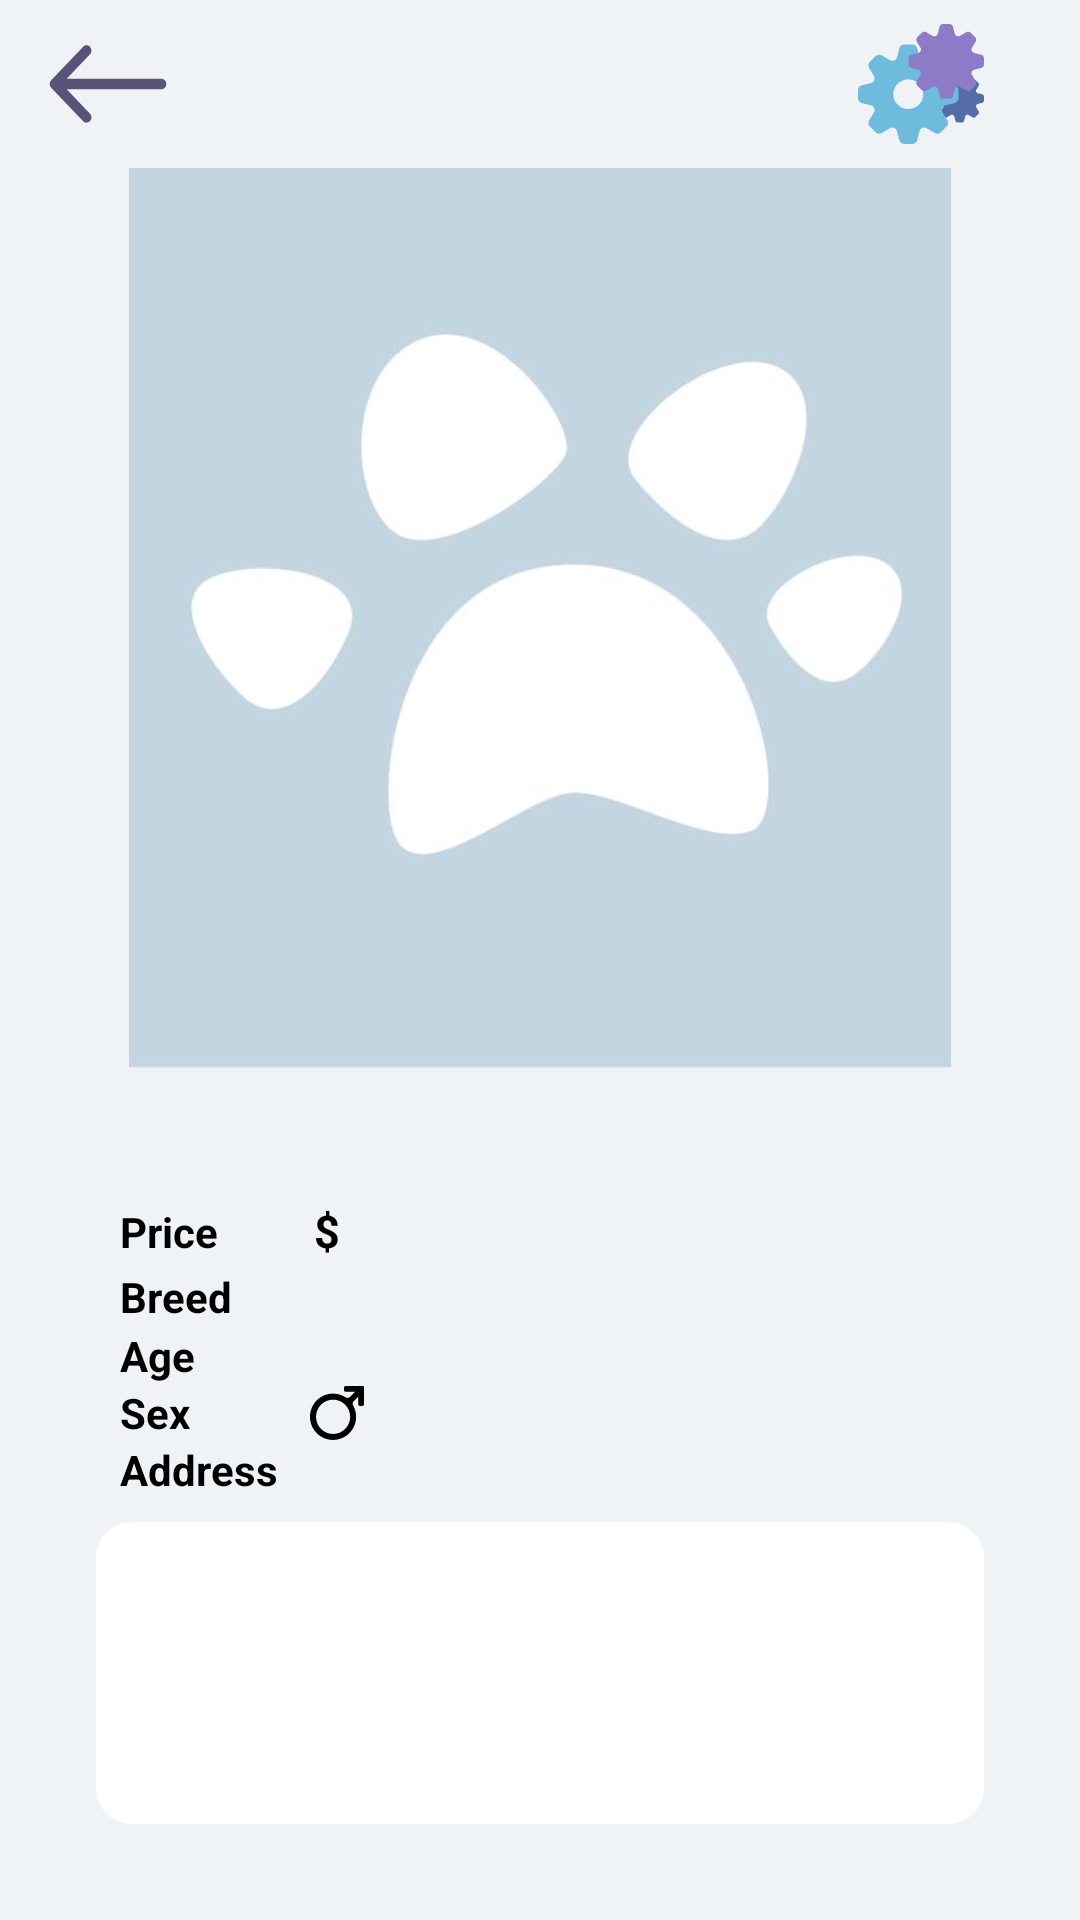

Android layout source for this screen:
<!-- AndroidManifest.xml: application theme Theme.TiNimal -->
<!-- res/layout/fragment_cat_our_profile.xml -->
<?xml version="1.0" encoding="utf-8"?>
<LinearLayout xmlns:android="http://schemas.android.com/apk/res/android"
    xmlns:tools="http://schemas.android.com/tools"
    android:layout_width="match_parent"
    android:layout_height="match_parent"
    xmlns:app="http://schemas.android.com/apk/res-auto"
    android:background="@color/primary_light"
    android:orientation="vertical">

    <include
        android:id="@+id/ourCatToolbar"
        layout="@layout/toolbar_cat_our" />

    <ImageView
        android:id="@+id/photoCatProfileFragment"
        android:layout_width="match_parent"
        android:layout_height="300dp"
        android:layout_gravity="center"
        android:src="@drawable/cat_default" />

    <TextView
        android:id="@+id/nameProfileFragment"
        android:layout_width="match_parent"
        android:layout_height="wrap_content"
        android:layout_marginStart="40dp"
        android:textColor="@color/black"
        android:textSize="32sp"
        tools:text="Джоржд" />

    <LinearLayout
        android:layout_width="wrap_content"
        android:layout_height="wrap_content"
        android:layout_marginHorizontal="40dp"
        android:orientation="horizontal">

        <TextView
            android:layout_width="wrap_content"
            android:layout_height="wrap_content"
            android:text="@string/price"
            android:textStyle="bold"
            android:textColor="@color/black" />

        <TextView
            android:id="@+id/priceProfileFragment"
            android:layout_width="wrap_content"
            android:layout_height="wrap_content"
            android:layout_marginStart="32dp"
            android:textColor="@color/black"
            android:textSize="16sp"
            android:textStyle="bold"
            tools:text="2000" />

        <TextView
            android:id="@+id/currencyTextView"
            android:layout_width="wrap_content"
            android:layout_height="wrap_content"
            android:text="@string/currency"
            android:textColor="@color/black"
            android:textSize="15sp"
            android:textStyle="bold"
            app:layout_constraintBottom_toBottomOf="@+id/priceTextView"
            app:layout_constraintStart_toEndOf="@+id/priceTextView"
            app:layout_constraintTop_toTopOf="@+id/priceTextView" />
    </LinearLayout>

    <LinearLayout
        android:layout_width="match_parent"
        android:layout_height="wrap_content"
        android:layout_marginHorizontal="40dp"
        android:orientation="horizontal">

        <TextView
            android:layout_width="wrap_content"
            android:layout_height="wrap_content"
            android:text="@string/breed"
            android:textStyle="bold"
            android:textColor="@color/black" />

        <TextView
            android:id="@+id/breedProfileFragment"
            android:layout_width="match_parent"
            android:layout_height="wrap_content"
            android:layout_marginStart="27dp"
            android:textColor="@color/black"
            android:textSize="16sp"
            tools:text="Шотландский скоттиш-страйт" />
    </LinearLayout>


    <LinearLayout
        android:layout_width="match_parent"
        android:layout_height="wrap_content"
        android:layout_marginHorizontal="40dp"
        android:orientation="horizontal">

        <TextView
            android:layout_width="wrap_content"
            android:layout_height="wrap_content"
            android:text="@string/age"
            android:textStyle="bold"
            android:textColor="@color/black" />

        <TextView
            android:id="@+id/ageCatProfileFragment"
            android:layout_width="match_parent"
            android:layout_height="wrap_content"
            android:layout_marginStart="40dp"
            android:textColor="@color/black"
            tools:text="4" />
    </LinearLayout>

    <LinearLayout
        android:layout_width="match_parent"
        android:layout_height="wrap_content"
        android:layout_marginHorizontal="40dp"
        android:orientation="horizontal">

        <TextView
            android:layout_width="wrap_content"
            android:layout_height="wrap_content"

            android:textStyle="bold"

            android:text="@string/sex"

            android:textColor="@color/black" />

        <ImageView
            android:id="@+id/sexImageView"
            android:layout_width="18dp"
            android:layout_height="match_parent"

            android:layout_marginStart="40dp"
            android:src="@drawable/ic_male" />

    </LinearLayout>



    <LinearLayout
        android:layout_width="match_parent"
        android:layout_height="wrap_content"
        android:layout_marginHorizontal="40dp"
        android:orientation="horizontal">

        <TextView
            android:layout_width="wrap_content"
            android:layout_height="wrap_content"
            android:text="@string/address"
            android:textStyle="bold"
            android:textColor="@color/black" />

        <TextView
            android:id="@+id/addressProfileFragment"
            android:layout_width="match_parent"
            android:layout_height="wrap_content"
            android:layout_marginStart="13dp"

            android:textColor="@color/black"
            android:textSize="12sp"
            tools:text="Республика Татарстан, Казань" />

    </LinearLayout>


    <TextView
        android:id="@+id/passportTextView"
        android:layout_width="match_parent"
        android:layout_height="wrap_content"
        android:layout_marginHorizontal="32dp"
        android:text="@string/passport"
        android:textColor="@color/black"
        android:textSize="12sp"
        android:visibility="gone" />

    <TextView
        android:id="@+id/vaccinationTextView"
        android:layout_width="match_parent"
        android:layout_height="wrap_content"
        android:layout_marginHorizontal="32dp"
        android:text="@string/vaccination"
        android:textColor="@color/black"
        android:textSize="12sp"
        android:visibility="gone" />

    <TextView
        android:id="@+id/certificateTextView"
        android:layout_width="match_parent"
        android:layout_height="wrap_content"
        android:layout_marginHorizontal="32dp"
        android:text="@string/certificate"
        android:textColor="@color/black"
        android:textSize="12sp"
        android:visibility="gone" />

    <TextView
        android:id="@+id/infoTextView"
        android:layout_width="match_parent"
        android:layout_height="match_parent"
        android:layout_marginHorizontal="32dp"
        android:layout_marginTop="8dp"
        android:layout_marginBottom="32dp"
        android:textSize="16sp"
        android:background="@drawable/custom_frame_rectangle"
        android:padding="16dp"
        android:textColor="@color/black"
        tools:text="Kот кpупный, здopoвый, кpасивый, с прeкpacным хaрактepoм, что пеpедаётcя его потомcтву. Носитель мраморного гена по родословной." />
</LinearLayout>
<!-- res/layout/toolbar_cat_our.xml (included above) -->
<?xml version="1.0" encoding="utf-8"?>
<androidx.appcompat.widget.Toolbar xmlns:android="http://schemas.android.com/apk/res/android"
    android:id="@+id/toolbar_actionbar"
    android:layout_width="match_parent"
    android:layout_height="?android:actionBarSize">

    <ImageButton
        android:id="@+id/backPressButton"
        android:layout_width="wrap_content"
        android:layout_height="wrap_content"
        android:background="@color/transparent"
        android:src="@drawable/ic_arrow" />


    <ImageButton
        android:id="@+id/settingsButton"
        android:layout_width="wrap_content"
        android:layout_height="wrap_content"
        android:layout_gravity="end"
        android:layout_marginEnd="32dp"
        android:background="@color/transparent"
        android:src="@drawable/button_settings" />


</androidx.appcompat.widget.Toolbar>
<!-- resources referenced by this layout -->
<resources>
  <color name="black">#FF000000</color>
  <color name="primary_light">#F0F3F6</color>
  <color name="transparent">#00000000</color>
  <!-- drawable button_settings: vector/xml drawable (drawable, 6720 chars, omitted) -->
  <!-- drawable cat_default: jpeg bitmap (drawable, 9927 bytes) -->
  <!-- drawable custom_frame_rectangle (drawable) -->
  <?xml version="1.0" encoding="utf-8"?>
  <shape xmlns:android="http://schemas.android.com/apk/res/android"
      android:shape="rectangle">
  
      <solid android:color="@color/white" />
  
      <corners android:radius="12dip" />
  
  
  </shape>
  <!-- drawable ic_arrow (drawable) -->
  <vector xmlns:android="http://schemas.android.com/apk/res/android"
      android:width="40dp"
      android:height="28dp"
      android:viewportWidth="36"
      android:viewportHeight="24">
    <path
        android:pathData="M34,13.5C34.828,13.5 35.5,12.828 35.5,12C35.5,11.172 34.828,10.5 34,10.5V13.5ZM0.939,10.939C0.354,11.525 0.354,12.475 0.939,13.061L10.485,22.607C11.071,23.192 12.021,23.192 12.607,22.607C13.192,22.021 13.192,21.071 12.607,20.485L4.121,12L12.607,3.515C13.192,2.929 13.192,1.979 12.607,1.393C12.021,0.808 11.071,0.808 10.485,1.393L0.939,10.939ZM34,10.5L2,10.5V13.5L34,13.5V10.5Z"
        android:fillColor="#5B5377"/>
  </vector>
  <!-- drawable ic_male (drawable) -->
  <vector xmlns:android="http://schemas.android.com/apk/res/android"
      xmlns:tools="http://schemas.android.com/tools"
      android:width="40dp"
      android:height="40dp"
      android:viewportWidth="352"
      android:viewportHeight="350"
      tools:ignore="VectorRaster">
    <path
        android:pathData="M337.68,46.75C345.02,39.5 345.1,27.66 337.85,20.31C330.6,12.96 318.76,12.88 311.41,20.13L259.5,71.37C252.16,78.61 240.59,78.96 231.95,73.34C208.42,58.06 180.36,49.18 150.22,49.18C67.26,49.18 0,116.44 0,199.4C0,282.37 67.26,349.62 150.22,349.62C233.18,349.62 300.44,282.37 300.44,199.4C300.44,172.73 293.48,147.67 281.29,125.96C276.46,117.35 277.24,106.4 284.26,99.47L337.68,46.75ZM261.79,199.7C261.79,261.15 211.97,310.97 150.51,310.97C89.06,310.97 39.24,261.15 39.24,199.7C39.24,138.24 89.06,88.42 150.51,88.42C211.97,88.42 261.79,138.24 261.79,199.7Z"
        android:fillColor="#000000"
        android:fillType="evenOdd"/>
    <path
        android:pathData="M350.86,10L350.86,27.4A10,10 0,0 1,340.86 37.4L232,37.4A10,10 0,0 1,222 27.4L222,10A10,10 0,0 1,232 0L340.86,0A10,10 0,0 1,350.86 10z"
        android:fillColor="#000000"/>
    <path
        android:pathData="M324,0L341.4,0A10,10 0,0 1,351.4 10L351.4,118.86A10,10 0,0 1,341.4 128.86L324,128.86A10,10 0,0 1,314 118.86L314,10A10,10 0,0 1,324 0z"
        android:fillColor="#000000"/>
  </vector>
  <string name="address">Address</string>
  <string name="age">Age</string>
  <string name="breed">Breed</string>
  <string name="certificate">Certificate</string>
  <string name="currency">$</string>
  <string name="passport">Passport</string>
  <string name="price">Price</string>
  <string name="sex">Sex</string>
  <string name="vaccination">Vaccination</string>
  <style name="Theme.TiNimal" parent="Theme.MaterialComponents.DayNight.NoActionBar">
          
          <item name="colorPrimary">@color/primary_dark</item>
          <item name="colorPrimaryVariant">@color/purple_700</item>
          <item name="colorOnPrimary">@color/white</item>
          
          <item name="colorSecondary">@color/teal_200</item>
          <item name="colorSecondaryVariant">@color/teal_700</item>
          <item name="colorOnSecondary">@color/black</item>
          
          <item name="android:statusBarColor" tools:targetApi="l">?attr/colorPrimaryVariant</item>
          
      </style>
  <color name="white">#FFFFFFFF</color>
  <color name="primary_dark">#C2D5E0</color>
  <color name="purple_700">#FF3700B3</color>
  <color name="teal_200">#FF03DAC5</color>
  <color name="teal_700">#FF018786</color>
</resources>
